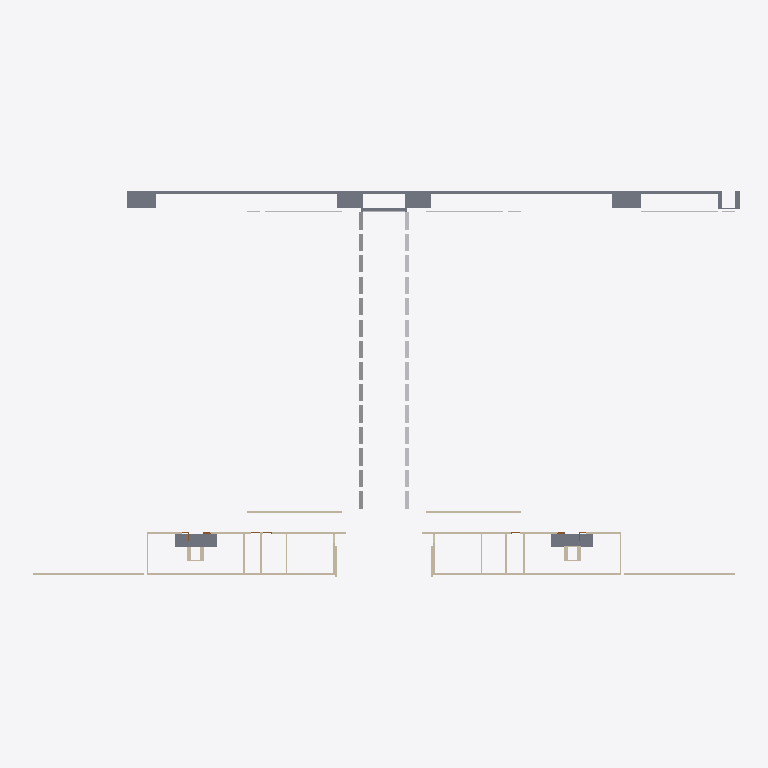
Plan cut of the same IFC building model at storey 'Etage Bleu' (level 7.32 m, cut at 8.72 m), seen from above with north up, elements coloured by IFC class: 32 other elements (light grey), 28 walls (beige), 3 slabs (grey), 2 doors (brown). Cut surfaces are drawn darker.
Extent 74.9 m × 40.7 m × 9.7 m (x, y, z). Storeys (4): Etage Rouge at 0.00 m; Etage Jaune at 3.66 m; Etage Bleu at 7.32 m; Toiture at 11.17 m. Elements (256): 199 IfcBuildingElementProxy, 40 IfcWallStandardCase, 8 IfcSlab, 7 IfcDoor, 2 IfcWindow.

HEADER;
FILE_DESCRIPTION(('ViewDefinition [CoordinationView_V2.0]','Option [Drawing Scale: [number]]','Option [Elements to export: Filtered elements]','Option [Partial Structure Display: Entire Model]','Option [IFC Domain: All]','Option [Structural Function: All Elements]','Option [Convert Grid elements: On]','Option [Convert IFC Annotations and ARCHICAD 2D elements: Off]','[24 more]'),'2;1');
FILE_NAME('Modélisation ENSANv2 Structure2.ifc','2020-07-27T17:33:40',(''),(''),'The EXPRESS Data Manager Version 5.02.0100.09 : 26 Sep 2013','IFC file generated by GRAPHISOFT ARCHICAD 23.0.0 FRA FULL Windows version (IFC add-on version: 3003 FRA FULL).','');
FILE_SCHEMA(('IFC2X3'));
ENDSEC;
DATA;
#86=IFCPROJECT('344O7vICcwH8qAEnwJDjSU',#30,'ENSA NANCY RECONSTRUCTION','RECONSTRUCTION OF THE ARCHITECTURE SHCOOOL OF NANCY',$,$,$,(#83),#70);
#105=IFCSITE('20FpTZCqJy2vhVJYtjuIce',#30,'Site',$,$,#102,$,$,.ELEMENT.,$,$,$,$,$);
#128=IFCBUILDING('00tMo7QcxqWdIGvc4sMN2A',#30,'ENSA Nancy',$,$,#126,$,$,.ELEMENT.,$,$,$);
#143=IFCBUILDINGSTOREY('2P2GQzR6T42RgHSfSG$kRX',#30,'Toiture',$,$,#141,$,$,.ELEMENT.,11.173);
#1565=IFCBUILDINGSTOREY('2YT$cN9GP63hoz6yQGklCA',#30,'Etage Bleu',$,$,#1564,$,$,.ELEMENT.,7.316);
#19154=IFCBUILDINGSTOREY('3rXyql0mf8kx3ZXg1$Xk9u',#30,'Etage Jaune',$,$,#19153,$,$,.ELEMENT.,3.658);
#40094=IFCBUILDINGSTOREY('3jXFMoLT5BEAhZd8PvR9OE',#30,'Etage Rouge',$,$,#40093,$,$,.ELEMENT.,0.0);
#1646=IFCSLAB('2I1078nBL1Hfn5v9nhtqMT',#30,'DALLE-006',$,$,#1575,#1643,'920401C8-C4B5-4146-9C45-E49C6BDF459D',.FLOOR.);
#1804=IFCSLAB('3p8OBKlNb7_PPHQdTBvMpu',#30,'DALLE-008',$,$,#1776,#1801,'F32182D4-BD79-47F9-9651-6A774BE56CF8',.FLOOR.);
#1908=IFCSLAB('0ZfWMxEyDBfRik7uPujrAs',#30,'DALLE-008',$,$,#1880,#1905,'23A605BB-3BC3-4BA5-BB2E-1F8678B752B6',.FLOOR.);
#2289=IFCWALLSTANDARDCASE('3dysGlM9fC_Rxl8GXPxynn',#30,'MUR_EXT-006',$,$,#2251,#2285,'E7F3642F-589A-4CF9-BEEF-210859EFCC71');
#2410=IFCWALLSTANDARDCASE('2oVpIfTPX1rggoTJ8EZe$W',#30,'MUR_EXT-006',$,$,#2372,#2406,'B27F34A9-7598-41D6-AAB2-75320E8E8FE0');
#2531=IFCWALLSTANDARDCASE('1XwHRewKj1sPpPvJq_CTxY',#30,'MUR_EXT-006',$,$,#2493,#2527,'61E916E8-E94B-41D9-9CD9-E53D3E31DEE2');
#2657=IFCWALLSTANDARDCASE('3rLAdujzX4DeDAtona9Lp6',#30,'MUR_EXT-006',$,$,#2619,#2653,'F554A9F8-B7D8-4436-834A-DF2C64255CC6');
#11271=IFCWALLSTANDARDCASE('2bSWIdi2995PDfm_fyQGfA',#30,'MUR_EXT-017',$,$,#11233,#11267,'A57204A7-B022-[number]-C3EA7C690A4A');
#11400=IFCWALLSTANDARDCASE('100vx1Bj13P98nxP5hHrGy',#30,'MUR_EXT-018',$,$,#11362,#11396,'40039EC1-2ED0-[number]-ED916B47543C');
#7290=IFCWALLSTANDARDCASE('1Ijp515hf8zA5lSq7FhNMc',#30,'MUR_EXT-008',$,$,#7252,#7286,'52B73141-16BA-48F4-A16F-7341CFAD75A6');
#5083=IFCWALLSTANDARDCASE('3tTtAQWcPCoB4E95miB1vG',#30,'MUR_EXT-008',$,$,#5045,#5079,'F777729A-8266-4CC8-B10E-245C2C2C1E50');
#7169=IFCWALLSTANDARDCASE('1Xz6ZLVsTDHg90fni3htGu',#30,'MUR_EXT-008',$,$,#7131,#7165,'61F468D5-7F67-4D46-A240-A71B03AF7438');
#4089=IFCWALLSTANDARDCASE('3ypOsMAMD1K8M1Bce3bLQC',#30,'MUR_EXT-008',$,$,#4051,#4085,'FCCD8D96-[number]-2E6A0395568C');
#5220=IFCWALLSTANDARDCASE('0gXW2gnOn3BPh_IJl2oK_i',#30,'MUR_EXT-008',$,$,#5182,#5216,'2A8600AA-C58C-432D-9AFE-493BC2C94FAC');
#6206=IFCWALLSTANDARDCASE('1EBjEZaJL3ofYQIokK0Ltf',#30,'MUR_EXT-008',$,$,#6168,#6202,'4E2ED3A3-9135-43CA-989A-4B2B94015DE9');
#7529=IFCWALLSTANDARDCASE('0uLbvQk2r6XOfR27BdF8h0',#30,'MUR_EXT-008',$,$,#7491,#7525,'38565E5A-B82D-4685-8A5B-0872E73C8AC0');
#3282=IFCWALLSTANDARDCASE('3N3MVpC5H0BvvCXzRonRgZ',#30,'MUR_EXT-008',$,$,#3244,#3278,'D70D67F3-3054-402F-9E4C-87D6F2C5BAA3');
#8035=IFCWALLSTANDARDCASE('0IHfuO6ar4BwBD7SyrAJAm',#30,'MUR_EXT-008',$,$,#7997,#8031,'12469E18-1A4D-442F-A2CD-1DCF352932B0');
#2168=IFCWALLSTANDARDCASE('0PJRuU5hHFhBprndiLIpLn',#30,'MUR_EXT-005',$,$,#2130,#2164,'194DBE1E-16B4-4FAC-BCF5-C67B154B3571');
#2783=IFCWALLSTANDARDCASE('1ucnjZy4547xP2VxJQil2c',#30,'MUR_EXT-007',$,$,#2745,#2779,'789B1B63-F041-441F-B642-7FB4DAB2F0A6');
#3968=IFCWALLSTANDARDCASE('2Pu7Ce12T7y9PFzyRli27T',#30,'MUR_EXT-008',$,$,#3930,#3964,'99E07328-0427-47F0-964F-F7C6EFB021DD');
#11812=IFCBUILDINGELEMENTPROXY('1gj73Qyfb8Ye7cGn$idT4Y',#30,'MurExt-140',$,$,#11774,#11808,'6AB470DA-F299-488A-81E6-431FEC9DD122',$);
#11755=IFCBUILDINGELEMENTPROXY('06ReeCggv7AOyqzi6QrzWU',#30,'MurExt-140',$,$,#11717,#11751,'066E8A0C-AAAE-4729-8F34-F6C19AD7D81E',$);
#11869=IFCBUILDINGELEMENTPROXY('1LOM9AxJbErwfYirFxK1bZ',#30,'MurExt-140',$,$,#11831,#11865,'5561624A-ED39-4ED7-AA62-B353FB501963',$);
#17627=IFCBUILDINGELEMENTPROXY('36xX5dXM91bOH27wTHvoZo',#30,'Poutre-010',$,$,#17595,#17624,'C6EE1167-[number]-1FA751E728F2',$);
#17678=IFCBUILDINGELEMENTPROXY('3mzzwlw5j2tPNdBlvi5H75',#30,'Poutre-010',$,$,#17661,#17675,'F0F7DEAF-E85B-42DD-95E7-2EFE6C1511C5',$);
#17822=IFCBUILDINGELEMENTPROXY('0iDYbbqkj88PW629NdTJUG',#30,'Poutre-012',$,$,#17805,#17819,'2C362965-D2EB-[number]-0895E7753790',$);
#17786=IFCBUILDINGELEMENTPROXY('0bb2bgYJ945QykYIaVSGoP',#30,'Poutre-012',$,$,#17769,#17783,'2594296A-[number]-AF2E-89291F710C99',$);
#17966=IFCBUILDINGELEMENTPROXY('12X5ndDx51VPzwVMy$tXJ1',#30,'Poutre-014',$,$,#17949,#17963,'42845C67-37B1-417D-9F7A-7D6F3FDE14C1',$);
#17930=IFCBUILDINGELEMENTPROXY('1HAn7c2bTC4Ood9ynUvq7B',#30,'Poutre-014',$,$,#17913,#17927,'512B11E6-0A57-4C11-8CA7-27CC5EE741CB',$);
#18110=IFCBUILDINGELEMENTPROXY('37qJHExvb0_9J6RYwncIj6',#30,'Poutre-016',$,$,#18093,#18107,'C7D1344E-EF99-40F8-94C6-6E2EB1992B46',$);
#18074=IFCBUILDINGELEMENTPROXY('1IG6GmC0X4kPf8pHtISgbI',#30,'Poutre-016',$,$,#18057,#18071,'[number]-44B9-9A48-CD1DD272A952',$);
#18614=IFCBUILDINGELEMENTPROXY('3wnpv8LD19SA4mGjMvWXy8',#30,'Poutre-023',$,$,#18597,#18611,'FAC73E48-54D0-4970-A130-42D5B9821F08',$);
#18578=IFCBUILDINGELEMENTPROXY('0PqPIULmb6nhGI4bdJgguW',#30,'Poutre-023',$,$,#18561,#18575,'19D1949E-5709-46C6-B412-1259D3AAAE20',$);
#17714=IFCBUILDINGELEMENTPROXY('1DXqXqZrf4qetM8N_a5ANP',#30,'Poutre-011',$,$,#17697,#17711,'4D874874-8F5A-44D2-8DD6-217FA414A5D9',$);
#17750=IFCBUILDINGELEMENTPROXY('11v02FabL8s9zfcKv21ltG',#30,'Poutre-011',$,$,#17733,#17747,'41E4008F-9255-48D8-9F69-994E4206FDD0',$);
#17858=IFCBUILDINGELEMENTPROXY('1HzW9a7GT27Qi7mntrKQV9',#30,'Poutre-013',$,$,#17841,#17855,'51F60264-1D07-421D-AB07-C31DF551A7C9',$);
#17894=IFCBUILDINGELEMENTPROXY('2AJYTU3Tf6o9_zBzUVbZDv',#30,'Poutre-013',$,$,#17877,#17891,'8A4E275E-0DDA-46C8-9FBD-2FD79F963379',$);
#18002=IFCBUILDINGELEMENTPROXY('1FNbOMZFzA2QzqlvqQMEHh',#30,'Poutre-015',$,$,#17985,#17999,'4F5E5616-8CFF-4A09-AF74-BF9D1A58E46B',$);
#18038=IFCBUILDINGELEMENTPROXY('3qIzJOwrHAfuo1mX0$NOV6',#30,'Poutre-015',$,$,#18021,#18035,'F44BD4D8-EB54-4AA7-8C81-C2103F5D87C6',$);
#18146=IFCBUILDINGELEMENTPROXY('35JYycye5E99U3bi_9r1tN',#30,'Poutre-017',$,$,#18129,#18143,'C54E2F26-F281-4E24-9783-96CF89D41DD7',$);
#18218=IFCBUILDINGELEMENTPROXY('0phxiPMJX688l2byE7q5F8',#30,'Poutre-018',$,$,#18201,#18215,'33AFBB19-[number]-8BC2-97C387D053C8',$);
#18182=IFCBUILDINGELEMENTPROXY('2TaFaC01D4XRdYVWJOaROA',#30,'Poutre-017',$,$,#18165,#18179,'9D90F90C-[number]-B9E2-7E04D891B60A',$);
#18254=IFCBUILDINGELEMENTPROXY('3yq07I2CT7jREbKQfi1sUp',#30,'Poutre-018',$,$,#18237,#18251,'FCD001D2-08C7-47B5-B3A5-51AA6C0767B3',$);
#18326=IFCBUILDINGELEMENTPROXY('3pfCCDH$P3G8KDs6pYurTl',#30,'Poutre-019',$,$,#18309,#18323,'F3A4C30D-47F6-4340-850D-D86CE2E3576F',$);
#18290=IFCBUILDINGELEMENTPROXY('3hfMv40ezArgvp$pXizECr',#30,'Poutre-019',$,$,#18273,#18287,'EBA56E44-028F-4AD6-AE73-FF386CF4E335',$);
#18362=IFCBUILDINGELEMENTPROXY('1Jeut2Xi9D6RIJwb9nid82',#30,'Poutre-020',$,$,#18345,#18359,'53A38DC2-86C2-4D19-B493-EA5271B27202',$);
#18398=IFCBUILDINGELEMENTPROXY('2TAKfFI5DCyB04nr3YZOER',#30,'Poutre-020',$,$,#18381,#18395,'9D294A4F-4853-4CF0-B004-C750E28D839B',$);
#18434=IFCBUILDINGELEMENTPROXY('3BfQXEfdr6ceu$bUrmlKN6',#30,'Poutre-021',$,$,#18417,#18431,'CBA5A84E-A67D-469A-8E3F-95ED70BD45C6',$);
#18470=IFCBUILDINGELEMENTPROXY('1jQMQktm5009B6PlFU_y3K',#30,'Poutre-021',$,$,#18453,#18467,'6D6966AE-DF01-4000-92C6-66F3DEFBC0D4',$);
#18542=IFCBUILDINGELEMENTPROXY('3N3FqQh191ExPbYNcqyDru',#30,'Poutre-022',$,$,#18525,#18539,'D70CFD1A-AC12-413B-B665-8979B4F0DD78',$);
#18506=IFCBUILDINGELEMENTPROXY('0PPHyWkw50Tw7OLKBtsFvv',#30,'Poutre-022',$,$,#18489,#18503,'19651F20-BBA1-4077-A1D8-5542F7D8FE79',$);
#3035=IFCWALLSTANDARDCASE('2oQRZLP6XE88iaNU40BROv',#30,'MUR_EXT-008',$,$,#2997,#3031,'B269B8D5-6468-4E20-8B24-5DE1002DB639');
#7909=IFCWALLSTANDARDCASE('2uOiSTR_988ehkyjrJ6nzP',#30,'MUR_EXT-008',$,$,#7871,#7905,'B862C71D-6FE2-4822-8AEE-F2DD531B1F59');
#8597=IFCWALLSTANDARDCASE('3fMDCPPKn11xX6DF295iIQ',#30,'MUR_EXT-009',$,$,#8559,#8593,'E958D319-654C-4107-B846-34F08916C49A');
#9232=IFCWALLSTANDARDCASE('0LEzSGOAbBShJlt652fS$7',#30,'MUR_EXT-011',$,$,#9194,#9228,'153BD710-60A9-4B72-B4EF-DC6142A5CFC7');
#8726=IFCWALLSTANDARDCASE('0obtRIaWv2I9j0hNr$qRwr',#30,'MUR_EXT-009',$,$,#8688,#8722,'329776D2-920E-4248-9B40-AD7D7FD1BEB5');
#9107=IFCWALLSTANDARDCASE('1LEtqypi156QNpeL4EW1hQ',#30,'MUR_EXT-011',$,$,#9069,#9103,'553B7D3C-CEC0-4519-A5F3-A1510E801ADA');
#11584=IFCBUILDINGELEMENTPROXY('3QopEAWEfBEehYFIYjhNYj',#30,'MurExt-104',$,$,#11546,#11580,'DACB338A-80EA-4B3A-8AE2-3D28ADAD78AD',$);
#2024=IFCWALLSTANDARDCASE('0h_tqbaDP9sBHdjizBKZWd',#30,'MUR_EXT-005',$,$,#1984,#2020,'2BFB7D25-90D6-49D8-B467-B6CF4B523827');
#2909=IFCWALLSTANDARDCASE('2koBIXRXv9OfdTWATdihtl',#30,'MUR_EXT-007',$,$,#2871,#2905,'AEC8B4A1-6E1E-4962-99DD-80A767B2BDEF');
#3847=IFCWALLSTANDARDCASE('1zflFDkyn0Sh05huL0bcMS',#30,'MUR_EXT-008',$,$,#3809,#3843,'7DA6F3CD-BBCC-4072-B005-AF854096659C');
#7660=IFCWALLSTANDARDCASE('3tkMvkcJHAAx5GhsTu5SFf',#30,'MUR_EXT-008',$,$,#7622,#7656,'F7B96E6E-9934-4A2B-B150-AF677815C3E9');
#6102=IFCDOOR('0acXlpRvT9QBR3KYARi7e$',#30,'PORTE-005',$,$,#5350,#6099,'249A1BF3-6F97-4968-B6C3-52229BB07A3F',2.95,3.0);
#7069=IFCDOOR('28YHAeXjfBlAm2jePfsU$D',#30,'PORTE-004',$,$,#6333,#7060,'888912A8-86DA-4BBC-AC02-B68669D9EFCD',2.95,3.0);
ENDSEC;